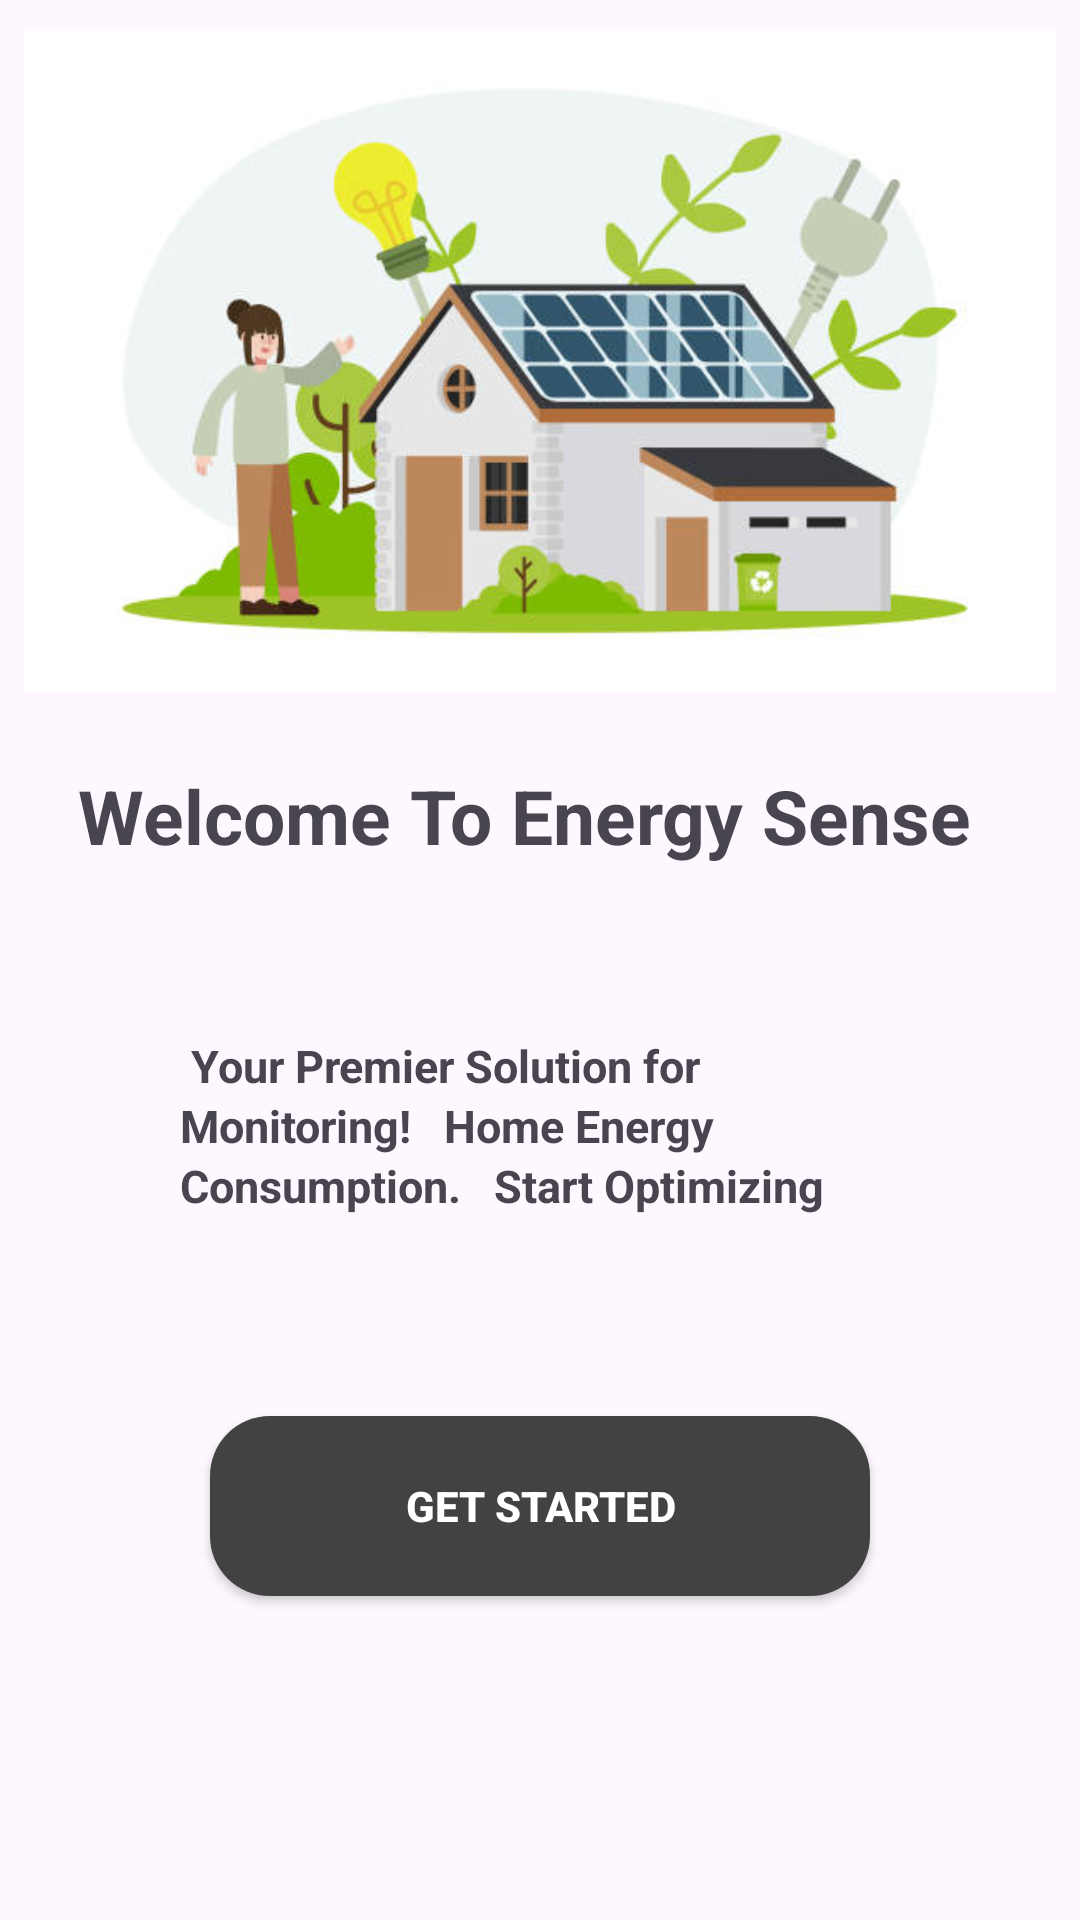

Reconstruct the res/layout file that produces this screen, plus the resources it refers to.
<!-- AndroidManifest.xml: application theme Theme.Project -->
<!-- res/layout/activity_main.xml -->
<?xml version="1.0" encoding="utf-8"?>
<androidx.constraintlayout.widget.ConstraintLayout xmlns:android="http://schemas.android.com/apk/res/android"
    xmlns:app="http://schemas.android.com/apk/res-auto"
    xmlns:tools="http://schemas.android.com/tools"
    android:layout_width="match_parent"
    android:layout_height="match_parent"
    tools:context=".MainActivity">

    <ImageView
        android:id="@+id/image"
        android:layout_width="0dp"
        android:layout_height="0dp"
        android:layout_marginStart="8dp"
        android:layout_marginTop="7dp"

        android:layout_marginEnd="8dp"
        android:layout_marginBottom="21dp"
        android:contentDescription="image"
        android:src="@drawable/img"
        app:layout_constraintBottom_toTopOf="@+id/title"
        app:layout_constraintEnd_toEndOf="parent"
        app:layout_constraintStart_toStartOf="parent"
        app:layout_constraintTop_toTopOf="parent" />

    <TextView
        android:id="@+id/title"
        android:layout_width="wrap_content"
        android:layout_height="60dp"
        android:layout_marginBottom="30dp"
        android:text="Welcome To Energy Sense"
        android:textSize="25dp"

        android:textStyle="bold"
        app:layout_constraintBottom_toTopOf="@+id/sub_title"
        app:layout_constraintEnd_toEndOf="parent"
        app:layout_constraintHorizontal_bias="0.415"
        app:layout_constraintStart_toStartOf="parent"
        app:layout_constraintTop_toBottomOf="@+id/image" />

    <TextView
        android:id="@+id/sub_title"
        android:layout_width="240dp"
        android:layout_height="60dp"
        android:layout_marginBottom="67dp"
        android:lineHeight="20sp"
        android:text="@string/started_title"
        android:textSize="15dp"
        app:layout_constraintBottom_toTopOf="@+id/get_started"
        app:layout_constraintEnd_toEndOf="parent"
        app:layout_constraintStart_toStartOf="parent"
        app:layout_constraintTop_toBottomOf="@+id/title" />

    <androidx.appcompat.widget.AppCompatButton
        android:id="@+id/get_started"
        style="@style/button"
        android:layout_width="220dp"
        android:layout_height="60dp"
        android:layout_marginBottom="108dp"
        android:text="Get Started"
        app:layout_constraintBottom_toBottomOf="parent"
        app:layout_constraintEnd_toEndOf="parent"
        app:layout_constraintStart_toStartOf="parent"
        app:layout_constraintTop_toBottomOf="@+id/sub_title" />
    " />
</androidx.constraintlayout.widget.ConstraintLayout>
<!-- resources referenced by this layout -->
<resources>
  <!-- drawable img: jpg bitmap (drawable, 25941 bytes) -->
  <string name="started_title">
         <br><b>     Your Premier Solution for Monitoring!   </b></br>
          <br><b>    Home Energy Consumption.    </b></br>
          <br><b>    Start Optimizing your usage.   </b></br>
      </string>
  <style name="button">
          <item name="android:background">@drawable/button </item>
          <item name="android:textColor"> @color/white</item>
          <item name="android:textSize"> 14dp</item>
          <item name="android:textStyle"> bold</item>
      </style>
  <style name="Theme.Project" parent="Base.Theme.Project" />
  <!-- drawable button (drawable) -->
  <?xml version="1.0" encoding="utf-8"?>
  <shape xmlns:android="http://schemas.android.com/apk/res/android"
      android:shape="rectangle">
      <solid android:color="@color/cardview_dark_background"/>
       <corners android:radius="20dp"/>
  
  </shape>
  <color name="white">#FFFFFFFF</color>
  <style name="Base.Theme.Project" parent="Theme.Material3.DayNight.NoActionBar">
          
          
      </style>
</resources>
